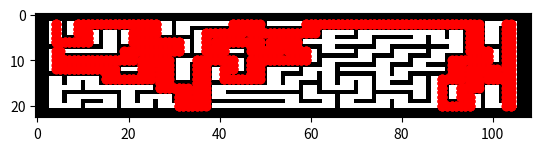

Here is the Python script that generated this plot:
import matplotlib.pyplot as plt
import numpy as np
from collections import deque
import time

# Transformar el laberinto en un grafo (lista de adyacencia)
def laberinto_a_grafo(laberinto):
    graph = {}
    rows = len(laberinto)
    cols = len(laberinto[0])
    
    for i in range(rows):
        for j in range(cols):
            if laberinto[i][j] == 0:
                neighbors = []
                if i > 0 and laberinto[i-1][j] == 0:
                    neighbors.append((i-1, j))
                if i < rows-1 and laberinto[i+1][j] == 0:
                    neighbors.append((i+1, j))
                if j > 0 and laberinto[i][j-1] == 0:
                    neighbors.append((i, j-1))
                if j < cols-1 and laberinto[i][j+1] == 0:
                    neighbors.append((i, j+1))
                graph[(i, j)] = neighbors
    
    return graph

# Búsqueda en anchura
def bfs(graph, start, goal):
    queue = deque([(start, [start])])
    visited = set()
    
    while queue:
        node, path = queue.popleft()
        if node == goal:
            return path
        if node not in visited:
            visited.add(node)
            for neighbor in graph[node]:
                queue.append((neighbor, path + [neighbor]))
    
    return None

# Búsqueda en profundidad
def dfs(graph, start, goal, visited=None):
    if visited is None:
        visited = set()
    visited.add(start)
    if start == goal:
        return [start]
    for next_node in graph[start]:
        if next_node not in visited:
            path = dfs(graph, next_node, goal, visited)
            if path:
                return [start] + path
    return None

# Visualización del laberinto y los caminos encontrados
def dibujar_laberinto(laberinto, path=None):
    img = np.array(laberinto)
    plt.imshow(img, cmap='binary')
    if path:
        path = np.array(path)
        plt.plot(path[:, 1], path[:, 0], marker='o', color='r')
    plt.show()



# Función para medir el tiempo de ejecución de un algoritmo
def medir_tiempo(algoritmo, *args):
    inicio = time.time()
    resultado = algoritmo(*args)
    tiempo_transcurrido = time.time() - inicio
    return resultado, tiempo_transcurrido

# Ejemplo de uso
laberinto = [
[1,1,1,1,1,1,1,1,1,1,1,1,1,1,1,1,1,1,1,1,1,1,1,1,1,1,1,1,1,1,1,1,1,1,1,1,1,1,1,1,1,1,1,1,1,1,1,1,1,1,1,1,1,1,1,1,1,1,1,1,1,1,1,1,1,1,1,1,1,1,1,1,1,1,1,1,1,1,1,1,1,1,1,1,1,1,1,1,1,1,1,1,1,1,1,1,1,1,1,1,1,1,1,1,1,1,1,1,1],
[1,1,1,1,1,1,1,1,1,1,1,1,1,1,1,1,1,1,1,1,1,1,1,1,1,1,1,1,1,1,1,1,1,1,1,1,1,1,1,1,1,1,1,1,1,1,1,1,1,1,1,1,1,1,1,1,1,1,1,1,1,1,1,1,1,1,1,1,1,1,1,1,1,1,1,1,1,1,1,1,1,1,1,1,1,1,1,1,1,1,1,1,1,1,1,1,1,1,1,1,1,1,1,1,1,1,1,1,1],
[1,1,1,0,0,0,1,0,0,0,0,0,0,0,0,0,0,0,0,0,0,0,0,0,0,0,0,0,0,0,1,0,0,0,0,0,0,0,0,0,0,0,0,0,0,0,0,0,0,0,1,0,0,0,0,0,0,0,0,0,0,0,0,0,0,0,0,0,0,0,0,0,0,0,0,0,0,0,0,0,0,0,0,0,0,0,0,0,0,0,0,0,0,0,0,0,0,0,1,0,0,0,0,0,0,0,1,1,1],
[1,1,1,0,0,0,1,0,0,0,1,1,1,1,1,1,1,1,1,1,1,1,1,1,1,1,0,0,0,0,1,0,0,0,1,1,1,1,1,1,1,1,1,0,0,0,1,0,0,0,1,1,1,1,1,1,1,1,1,0,0,0,1,1,1,1,1,1,1,1,1,1,1,1,1,1,1,1,1,1,1,1,1,1,1,1,1,1,1,1,1,1,1,1,1,0,0,0,1,0,0,0,1,0,0,0,1,1,1],
[1,1,1,0,0,0,1,0,0,0,0,0,0,0,1,0,0,0,1,0,0,0,0,0,0,0,0,0,0,0,1,0,0,0,1,0,0,0,0,0,0,0,0,0,0,0,1,0,0,0,0,0,0,0,0,0,0,0,0,0,0,0,1,0,0,0,0,0,0,0,1,0,0,0,0,0,0,0,0,0,0,0,0,0,0,0,0,0,0,0,1,0,0,0,1,0,0,0,1,0,0,0,1,0,0,0,1,1,1],
[1,1,1,0,0,0,1,1,1,1,1,0,0,0,1,0,0,0,1,0,0,0,1,1,1,1,1,1,1,1,1,1,1,1,1,0,0,0,1,1,1,1,1,1,1,1,1,1,1,1,1,1,1,1,1,1,1,1,1,1,1,1,1,0,0,0,1,1,1,1,1,0,0,0,1,1,1,1,1,1,1,1,1,0,0,0,1,0,0,0,1,0,0,0,1,0,0,0,1,0,0,0,1,0,0,0,1,1,1],
[1,1,1,0,0,0,0,0,0,0,0,0,0,0,1,0,0,0,1,0,0,0,0,0,0,0,0,0,0,0,0,0,0,0,1,0,0,0,1,0,0,0,0,0,0,0,0,0,0,0,1,0,0,0,0,0,0,0,1,0,0,0,0,0,0,0,0,0,0,0,0,0,0,0,1,0,0,0,0,0,0,0,0,0,0,0,1,0,0,0,0,0,0,0,1,0,0,0,1,0,0,0,1,0,0,0,1,1,1],
[1,1,1,1,1,1,1,1,1,1,1,1,1,1,1,0,0,0,1,1,1,1,1,1,1,1,1,1,1,1,1,0,0,0,1,0,0,0,1,0,0,0,1,1,1,1,1,0,0,0,1,0,0,0,1,0,0,0,1,1,1,1,1,0,0,0,1,1,1,1,1,1,1,1,1,0,0,0,1,1,1,1,1,1,1,1,1,1,1,1,1,0,0,0,1,0,0,0,1,1,1,1,1,0,0,0,1,1,1],
[1,1,1,0,0,0,0,0,0,0,0,0,0,0,0,0,0,0,1,0,0,0,0,0,0,0,0,0,0,0,0,0,0,0,1,0,0,0,0,0,0,0,0,0,0,0,1,0,0,0,0,0,0,0,1,0,0,0,0,0,0,0,1,0,0,0,0,0,0,0,1,0,0,0,0,0,0,0,1,0,0,0,0,0,0,0,1,0,0,0,0,0,0,0,1,0,0,0,0,0,0,0,1,0,0,0,1,1,1],
[1,1,1,0,0,0,1,1,1,1,1,1,1,1,1,1,1,1,1,0,0,0,1,1,1,1,1,1,1,1,1,1,1,1,1,1,1,1,1,1,1,1,1,1,1,1,1,1,1,1,1,1,1,1,1,1,1,1,1,0,0,0,1,1,1,1,1,1,1,1,1,0,0,0,1,1,1,1,1,0,0,0,1,1,1,1,1,0,0,0,1,1,1,1,1,1,1,1,1,0,0,0,1,0,0,0,1,1,1],
[1,1,1,0,0,0,0,0,0,0,0,0,0,0,0,0,0,0,0,0,0,0,1,0,0,0,0,0,0,0,1,0,0,0,0,0,0,0,0,0,0,0,0,0,0,0,1,0,0,0,0,0,0,0,0,0,0,0,0,0,0,0,1,0,0,0,0,0,0,0,0,0,0,0,1,0,0,0,0,0,0,0,1,0,0,0,0,0,0,0,1,0,0,0,0,0,0,0,0,0,0,0,1,0,0,0,1,1,1],
[1,1,1,0,0,0,1,1,1,1,1,1,1,1,1,1,1,1,1,1,1,1,1,0,0,0,1,0,0,0,1,0,0,0,1,0,0,0,1,1,1,1,1,0,0,0,1,0,0,0,1,1,1,1,1,1,1,1,1,1,1,1,1,0,0,0,1,1,1,1,1,1,1,1,1,0,0,0,1,1,1,1,1,0,0,0,1,1,1,1,1,0,0,0,1,1,1,1,1,1,1,1,1,0,0,0,1,1,1],
[1,1,1,0,0,0,0,0,0,0,0,0,0,0,0,0,0,0,1,0,0,0,0,0,0,0,1,0,0,0,1,0,0,0,1,0,0,0,1,0,0,0,0,0,0,0,1,0,0,0,1,0,0,0,0,0,0,0,1,0,0,0,0,0,0,0,1,0,0,0,0,0,0,0,0,0,0,0,1,0,0,0,0,0,0,0,0,0,0,0,1,0,0,0,1,0,0,0,0,0,0,0,1,0,0,0,1,1,1],
[1,1,1,1,1,1,1,1,1,1,1,1,1,1,1,0,0,0,1,1,1,1,1,0,0,0,1,0,0,0,1,0,0,0,1,0,0,0,1,0,0,0,1,1,1,1,1,0,0,0,1,0,0,0,1,1,1,1,1,0,0,0,1,0,0,0,1,1,1,1,1,1,1,1,1,0,0,0,1,0,0,0,1,1,1,1,1,1,1,1,1,0,0,0,1,0,0,0,1,0,0,0,1,0,0,0,1,1,1],
[1,1,1,0,0,0,1,0,0,0,0,0,0,0,1,0,0,0,0,0,0,0,0,0,0,0,1,0,0,0,1,0,0,0,1,0,0,0,1,0,0,0,0,0,0,0,0,0,0,0,1,0,0,0,1,0,0,0,0,0,0,0,1,0,0,0,1,0,0,0,0,0,0,0,1,0,0,0,0,0,0,0,1,0,0,0,1,0,0,0,0,0,0,0,1,0,0,0,1,0,0,0,0,0,0,0,1,1,1],
[1,1,1,0,0,0,1,0,0,0,1,0,0,0,1,1,1,1,1,1,1,1,1,1,1,1,1,0,0,0,1,1,1,1,1,0,0,0,1,1,1,1,1,1,1,1,1,1,1,1,1,0,0,0,1,0,0,0,1,1,1,1,1,0,0,0,1,0,0,0,1,0,0,0,1,0,0,0,1,1,1,1,1,0,0,0,1,0,0,0,1,1,1,1,1,0,0,0,1,1,1,1,1,0,0,0,1,1,1],
[1,1,1,0,0,0,0,0,0,0,1,0,0,0,0,0,0,0,0,0,0,0,0,0,0,0,1,0,0,0,0,0,0,0,1,0,0,0,1,0,0,0,0,0,0,0,0,0,0,0,0,0,0,0,0,0,0,0,1,0,0,0,1,0,0,0,0,0,0,0,1,0,0,0,1,0,0,0,0,0,0,0,0,0,0,0,1,0,0,0,1,0,0,0,0,0,0,0,1,0,0,0,1,0,0,0,1,1,1],
[1,1,1,0,0,0,1,1,1,1,1,1,1,1,1,1,1,1,1,0,0,0,1,1,1,1,1,1,1,1,1,0,0,0,1,0,0,0,1,0,0,0,1,1,1,1,1,1,1,1,1,1,1,1,1,1,1,1,1,0,0,0,1,1,1,1,1,1,1,1,1,0,0,0,1,1,1,1,1,1,1,1,1,0,0,0,1,0,0,0,1,0,0,0,1,1,1,1,1,0,0,0,1,0,0,0,1,1,1],
[1,1,1,0,0,0,1,0,0,0,0,0,0,0,0,0,0,0,1,0,0,0,1,0,0,0,0,0,0,0,1,0,0,0,1,0,0,0,1,0,0,0,0,0,0,0,0,0,0,0,0,0,0,0,0,0,0,0,1,0,0,0,0,0,0,0,1,0,0,0,0,0,0,0,1,0,0,0,0,0,0,0,1,0,0,0,1,0,0,0,1,0,0,0,0,0,0,0,1,0,0,0,1,0,0,0,1,1,1],
[1,1,1,0,0,0,1,0,0,0,1,1,1,1,1,0,0,0,1,0,0,0,1,0,0,0,1,0,0,0,1,0,0,0,1,0,0,0,1,1,1,1,1,1,1,1,1,1,1,1,1,1,1,1,1,0,0,0,1,1,1,1,1,0,0,0,1,0,0,0,1,1,1,1,1,0,0,0,1,0,0,0,1,1,1,1,1,0,0,0,1,1,1,1,1,0,0,0,1,0,0,0,1,0,0,0,1,1,1],
[1,1,1,0,0,0,0,0,0,0,1,0,0,0,0,0,0,0,1,0,0,0,0,0,0,0,1,0,0,0,0,0,0,0,0,0,0,0,1,0,0,0,0,0,0,0,0,0,0,0,0,0,0,0,0,0,0,0,0,0,0,0,0,0,0,0,1,0,0,0,0,0,0,0,0,0,0,0,1,0,0,0,0,0,0,0,0,0,0,0,0,0,0,0,0,0,0,0,1,0,0,0,0,0,0, 0,1,1,1],
[1,1,1,1,1,1,1,1,1,1,1,1,1,1,1,1,1,1,1,1,1,1,1,1,1,1,1,1,1,1,1,1,1,1,1,1,1,1,1,1,1,1,1,1,1,1,1,1,1,1,1,1,1,1,1,1,1,1,1,1,1,1,1,1,1,1,1,1,1,1,1,1,1,1,1,1,1,1,1,1,1,1,1,1,1,1,1,1,1,1,1,1,1,1,1,1,1,1,1,1,1,1,1,1,1,1,1,1,1],
[1,1,1,1,1,1,1,1,1,1,1,1,1,1,1,1,1,1,1,1,1,1,1,1,1,1,1,1,1,1,1,1,1,1,1,1,1,1,1,1,1,1,1,1,1,1,1,1,1,1,1,1,1,1,1,1,1,1,1,1,1,1,1,1,1,1,1,1,1,1,1,1,1,1,1,1,1,1,1,1,1,1,1,1,1,1,1,1,1,1,1,1,1,1,1,1,1,1,1,1,1,1,1,1,1,1,1,1,1],

]
graph = laberinto_a_grafo(laberinto)
start = (2, 4)
goal = (20, 104)

print("Laberinto:")
dibujar_laberinto(laberinto)
print("Búsqueda en anchura:")
path_bfs = bfs(graph, start, goal)
dibujar_laberinto(laberinto, path_bfs)
print("Búsqueda en profundidad:")
path_dfs = dfs(graph, start, goal)
dibujar_laberinto(laberinto, path_dfs)

# Medir el tiempo de ejecución de BFS
path_bfs, tiempo_bfs = medir_tiempo(bfs, graph, start, goal)
print(f"Tiempo de ejecución de BFS: {tiempo_bfs:.6f} segundos")
dibujar_laberinto(laberinto, path_bfs)

# Medir el tiempo de ejecución de DFS
path_dfs, tiempo_dfs = medir_tiempo(dfs, graph, start, goal)
print(f"Tiempo de ejecución de DFS: {tiempo_dfs:.6f} segundos")
dibujar_laberinto(laberinto, path_dfs)

# Calcula la distancia recorrida en el camino encontrado por BFS
distancia_bfs = len(path_bfs) - 1  # Restamos 1 porque la longitud del camino es el número de nodos visitados - 1
print(f"Distancia recorrida por BFS: {distancia_bfs}")

# Calcula la distancia recorrida en el camino encontrado por DFS
distancia_dfs = len(path_dfs) - 1  # Restamos 1 porque la longitud del camino es el número de nodos visitados - 1
print(f"Distancia recorrida por DFS: {distancia_dfs}")